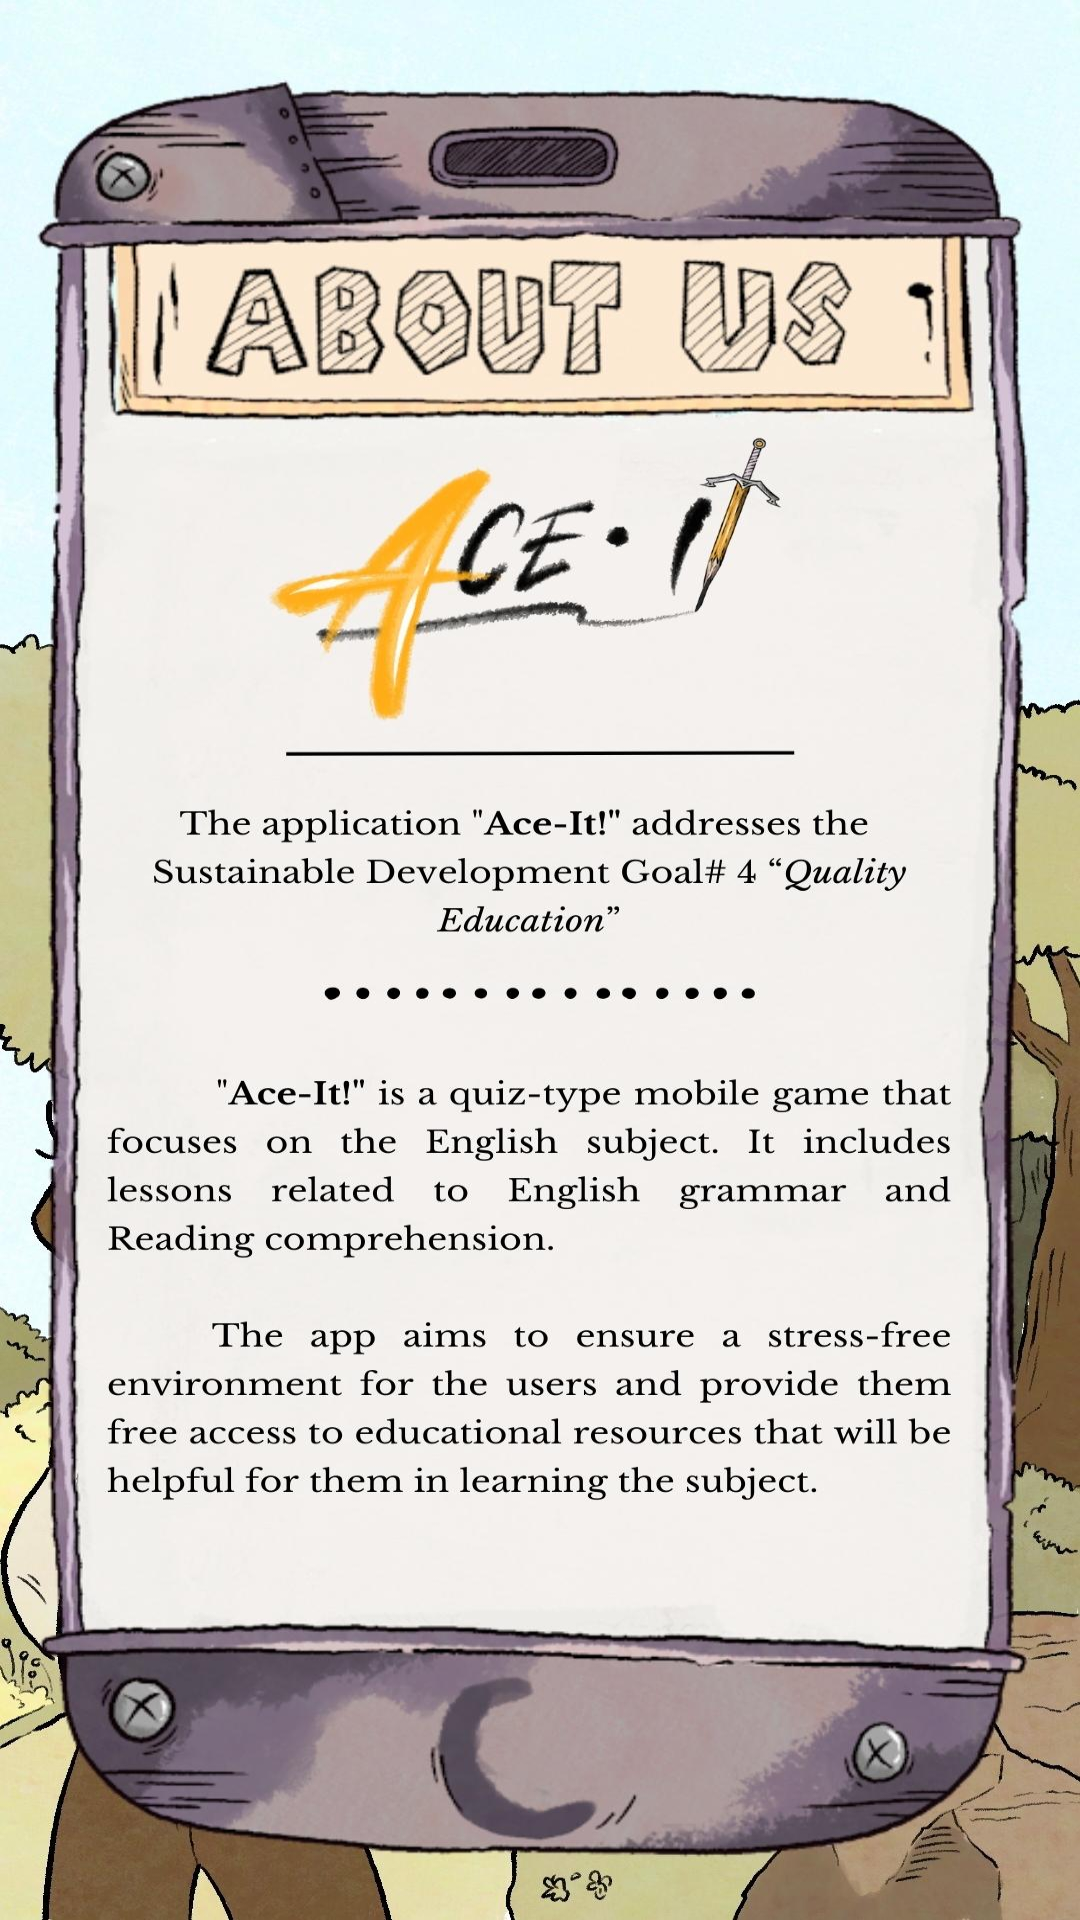

Here is an Android app screen rendered from its layout file. Give the layout XML and the strings, colors and styles it references.
<!-- AndroidManifest.xml: application theme Theme.MyApplication -->
<!-- res/layout/activity_newinfopage.xml -->
<?xml version="1.0" encoding="utf-8"?>
<androidx.constraintlayout.widget.ConstraintLayout xmlns:android="http://schemas.android.com/apk/res/android"
    xmlns:app="http://schemas.android.com/apk/res-auto"
    xmlns:tools="http://schemas.android.com/tools"
    android:background="@drawable/about_us_1"
    android:layout_width="match_parent"
    android:layout_height="match_parent"
    tools:context=".Newinfopage">

    <ImageButton
        android:id="@+id/newrightbutton1"
        android:layout_width="wrap_content"
        android:layout_height="wrap_content"
        android:layout_marginLeft="200dp"
        android:layout_marginTop="600dp"
        android:layout_marginBottom="5dp"
        android:background="?android:attr/selectableItemBackground"
        android:visibility="visible"
        app:layout_constraintBottom_toBottomOf="parent"
        app:layout_constraintTop_toTopOf="parent"
        app:layout_constraintHorizontal_bias="0.324"
        app:layout_constraintVertical_bias="0.0"
        app:layout_constraintLeft_toLeftOf="parent"
        app:layout_constraintRight_toRightOf="parent"

        app:srcCompat="@drawable/rightbutton" />

</androidx.constraintlayout.widget.ConstraintLayout>
<!-- resources referenced by this layout -->
<resources>
  <!-- drawable about_us_1: jpg bitmap (drawable, 261003 bytes) -->
  <!-- drawable rightbutton: png bitmap (drawable, 15864 bytes) -->
</resources>
